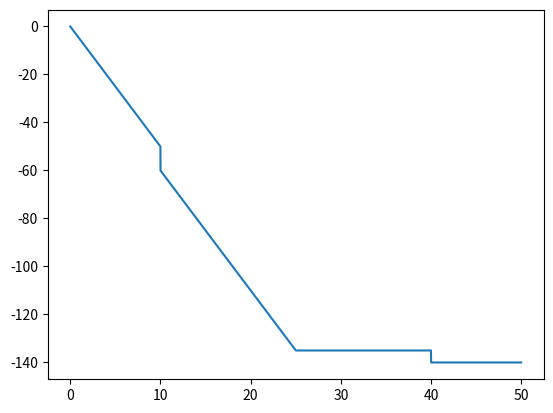

Source code (Python):
import numpy as np
import matplotlib.pyplot as plt
points = np.linspace(0, 50, 10000)


def construct(x):
    conds1 = [0 < x <= 10, 10 < x <= 40, 40 < x <= 50]
    funcs1 = [lambda x: 0,
              lambda x: -10,
              lambda x: -15]
    conds2 = [0 < x <= 25, 25 < x <= 50]
    funcs2 = [lambda x: -5 * x,
              lambda x: -125]
    return np.piecewise(x, conds1, funcs1) + np.piecewise(x, conds2, funcs2)


results = list(map(construct, points))

plt.plot(points, results)
plt.show()
